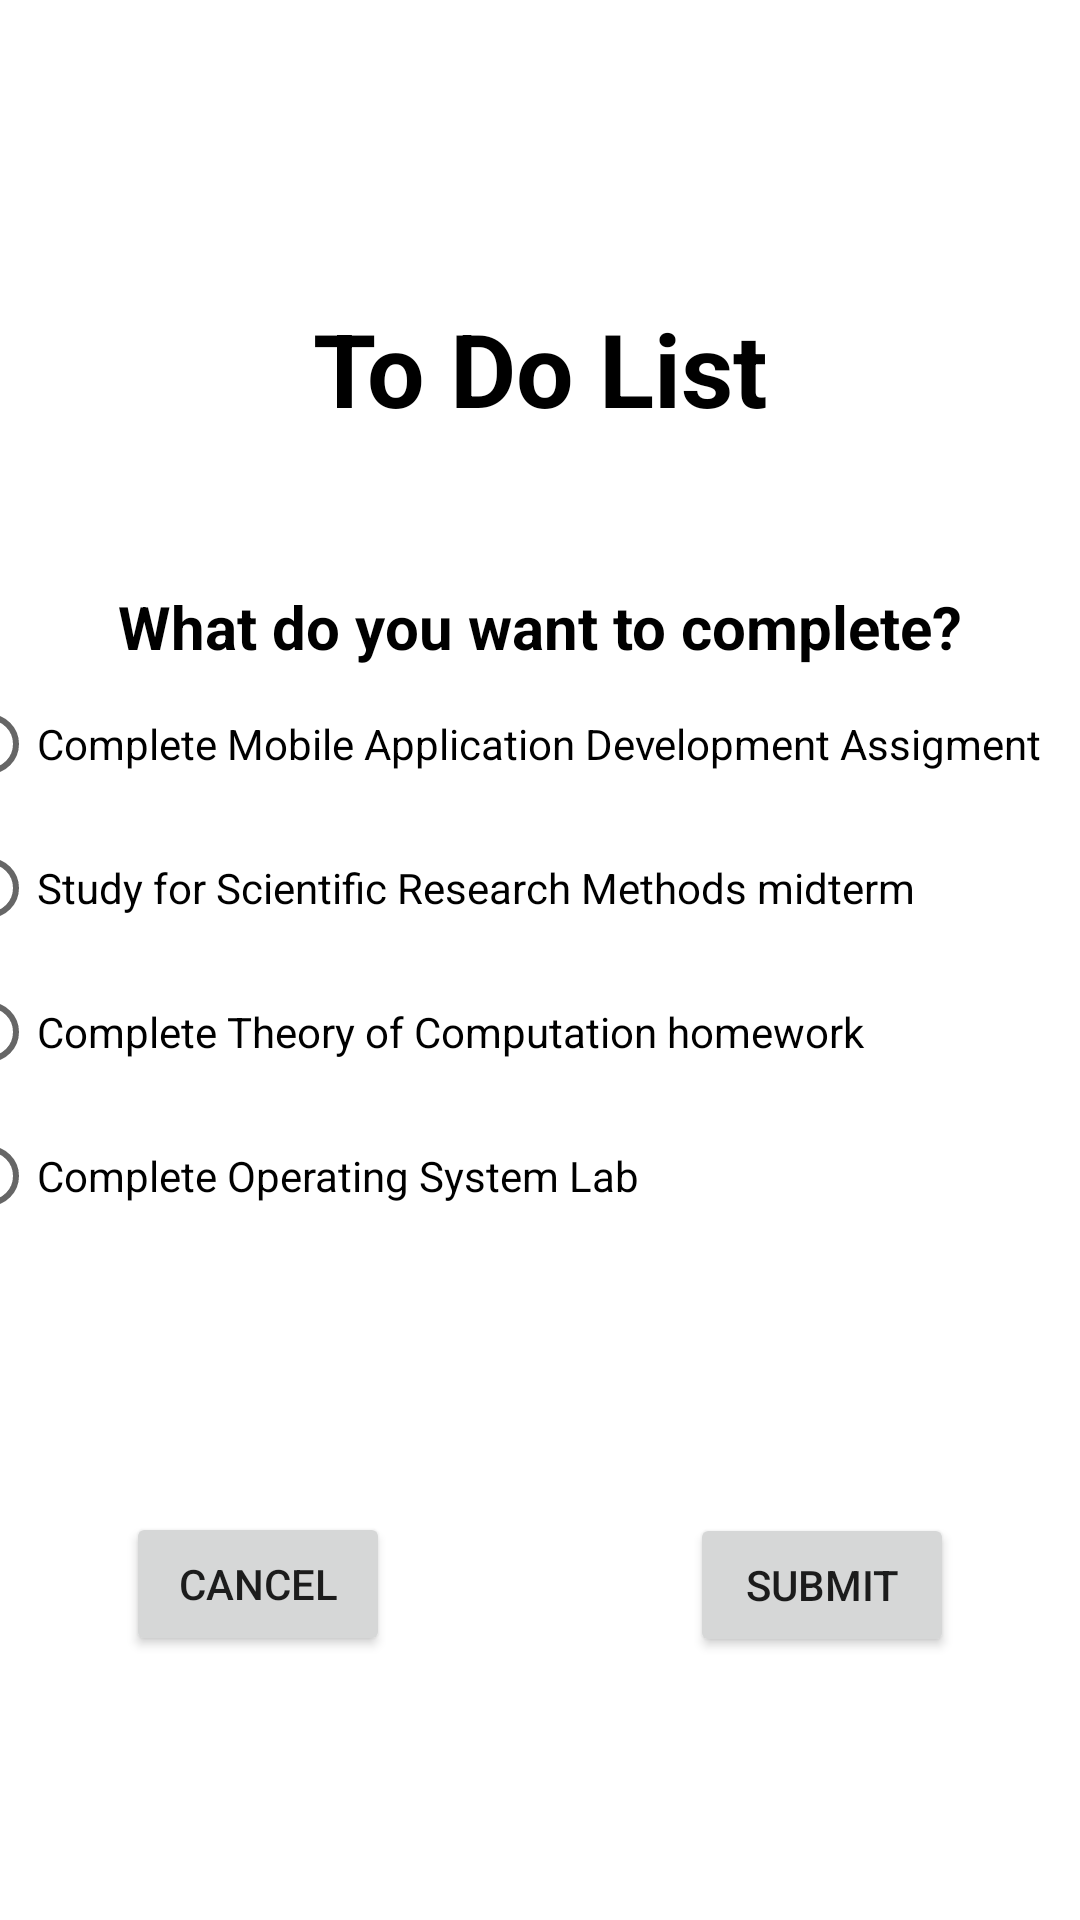

Produce the Android XML layout that renders to this screen, including the resource entries it uses.
<!-- AndroidManifest.xml: application theme Theme.AssignmentTwo -->
<!-- res/layout/fragment_to_do.xml -->
<?xml version="1.0" encoding="utf-8"?>
<androidx.constraintlayout.widget.ConstraintLayout xmlns:android="http://schemas.android.com/apk/res/android"
    xmlns:tools="http://schemas.android.com/tools"
    android:layout_width="match_parent"
    android:layout_height="match_parent"
    xmlns:app="http://schemas.android.com/apk/res-auto">

    <TextView
        android:id="@+id/textView2"
        android:layout_width="wrap_content"
        android:layout_height="wrap_content"
        android:layout_marginStart="175dp"
        android:layout_marginTop="100dp"
        android:layout_marginEnd="175dp"
        android:text="To Do List"
        android:textAlignment="center"
        android:textAllCaps="false"
        android:textColor="#000000"
        android:textSize="34sp"
        android:textStyle="bold"
        app:layout_constraintEnd_toEndOf="parent"
        app:layout_constraintStart_toStartOf="parent"
        app:layout_constraintTop_toTopOf="parent" />

    <TextView
        android:id="@+id/textView4"
        android:layout_width="wrap_content"
        android:layout_height="wrap_content"
        android:layout_marginStart="175dp"
        android:layout_marginTop="48dp"
        android:layout_marginEnd="175dp"
        android:text="What do you want to complete?"
        android:textAlignment="viewStart"
        android:textAllCaps="false"
        android:textColor="#000000"
        android:textSize="20sp"
        android:textStyle="bold"
        app:layout_constraintBottom_toTopOf="@+id/RatingRadioGroup"
        app:layout_constraintEnd_toEndOf="parent"
        app:layout_constraintStart_toStartOf="parent"
        app:layout_constraintTop_toBottomOf="@+id/textView2" />

    <RadioGroup
        android:id="@+id/RatingRadioGroup"
        android:layout_width="400dp"
        android:layout_height="wrap_content"
        android:layout_marginStart="50dp"
        android:layout_marginEnd="50dp"
        app:layout_constraintBottom_toBottomOf="parent"
        app:layout_constraintEnd_toEndOf="parent"
        app:layout_constraintStart_toStartOf="parent"
        app:layout_constraintTop_toTopOf="parent">

        <RadioButton
            android:id="@+id/todoOne"
            android:layout_width="match_parent"
            android:layout_height="wrap_content"
            android:text="Complete Mobile Application Development Assigment" />

        <RadioButton
            android:id="@+id/todoTwo"
            android:layout_width="match_parent"
            android:layout_height="wrap_content"
            android:text="Study for Scientific Research Methods midterm" />

        <RadioButton
            android:id="@+id/todoThree"
            android:layout_width="match_parent"
            android:layout_height="wrap_content"
            android:text="Complete Theory of Computation homework" />

        <RadioButton
            android:id="@+id/todoFour"
            android:layout_width="match_parent"
            android:layout_height="wrap_content"
            android:text="Complete Operating System Lab" />
    </RadioGroup>

    <Button
        android:id="@+id/submitBT"
        android:layout_width="wrap_content"
        android:layout_height="wrap_content"
        android:layout_marginStart="50dp"
        android:layout_marginEnd="100dp"
        android:text="Submit"
        app:layout_constraintBottom_toBottomOf="parent"
        app:layout_constraintEnd_toEndOf="parent"
        app:layout_constraintStart_toEndOf="@+id/cancelBT"
        app:layout_constraintTop_toBottomOf="@+id/RatingRadioGroup"
        app:layout_constraintVertical_bias="0.502" />

    <Button
        android:id="@+id/cancelBT"
        android:layout_width="wrap_content"
        android:layout_height="wrap_content"
        android:layout_marginStart="100dp"
        android:layout_marginEnd="50dp"
        android:text="Cancel"
        app:layout_constraintBottom_toBottomOf="parent"
        app:layout_constraintEnd_toStartOf="@+id/submitBT"
        app:layout_constraintStart_toStartOf="parent"
        app:layout_constraintTop_toBottomOf="@+id/RatingRadioGroup" />

</androidx.constraintlayout.widget.ConstraintLayout>
<!-- resources referenced by this layout -->
<resources>
  <style name="Theme.AssignmentTwo" parent="Theme.MaterialComponents.DayNight.DarkActionBar">
          
          <item name="colorPrimary">@color/purple_500</item>
          <item name="colorPrimaryVariant">@color/purple_700</item>
          <item name="colorOnPrimary">@color/white</item>
          
          <item name="colorSecondary">@color/teal_200</item>
          <item name="colorSecondaryVariant">@color/teal_700</item>
          <item name="colorOnSecondary">@color/black</item>
          
          <item name="android:statusBarColor">?attr/colorPrimaryVariant</item>
          
      </style>
  <!-- not gathered from this repository: default colours our renderer supplied (Android Studio template values) -->
  <color name="purple_500">#FF6200EE</color>
  <color name="purple_700">#FF3700B3</color>
  <color name="teal_200">#FF03DAC5</color>
  <color name="teal_700">#FF018786</color>
  <color name="black">#FF000000</color>
  <color name="white">#FFFFFFFF</color>
</resources>
